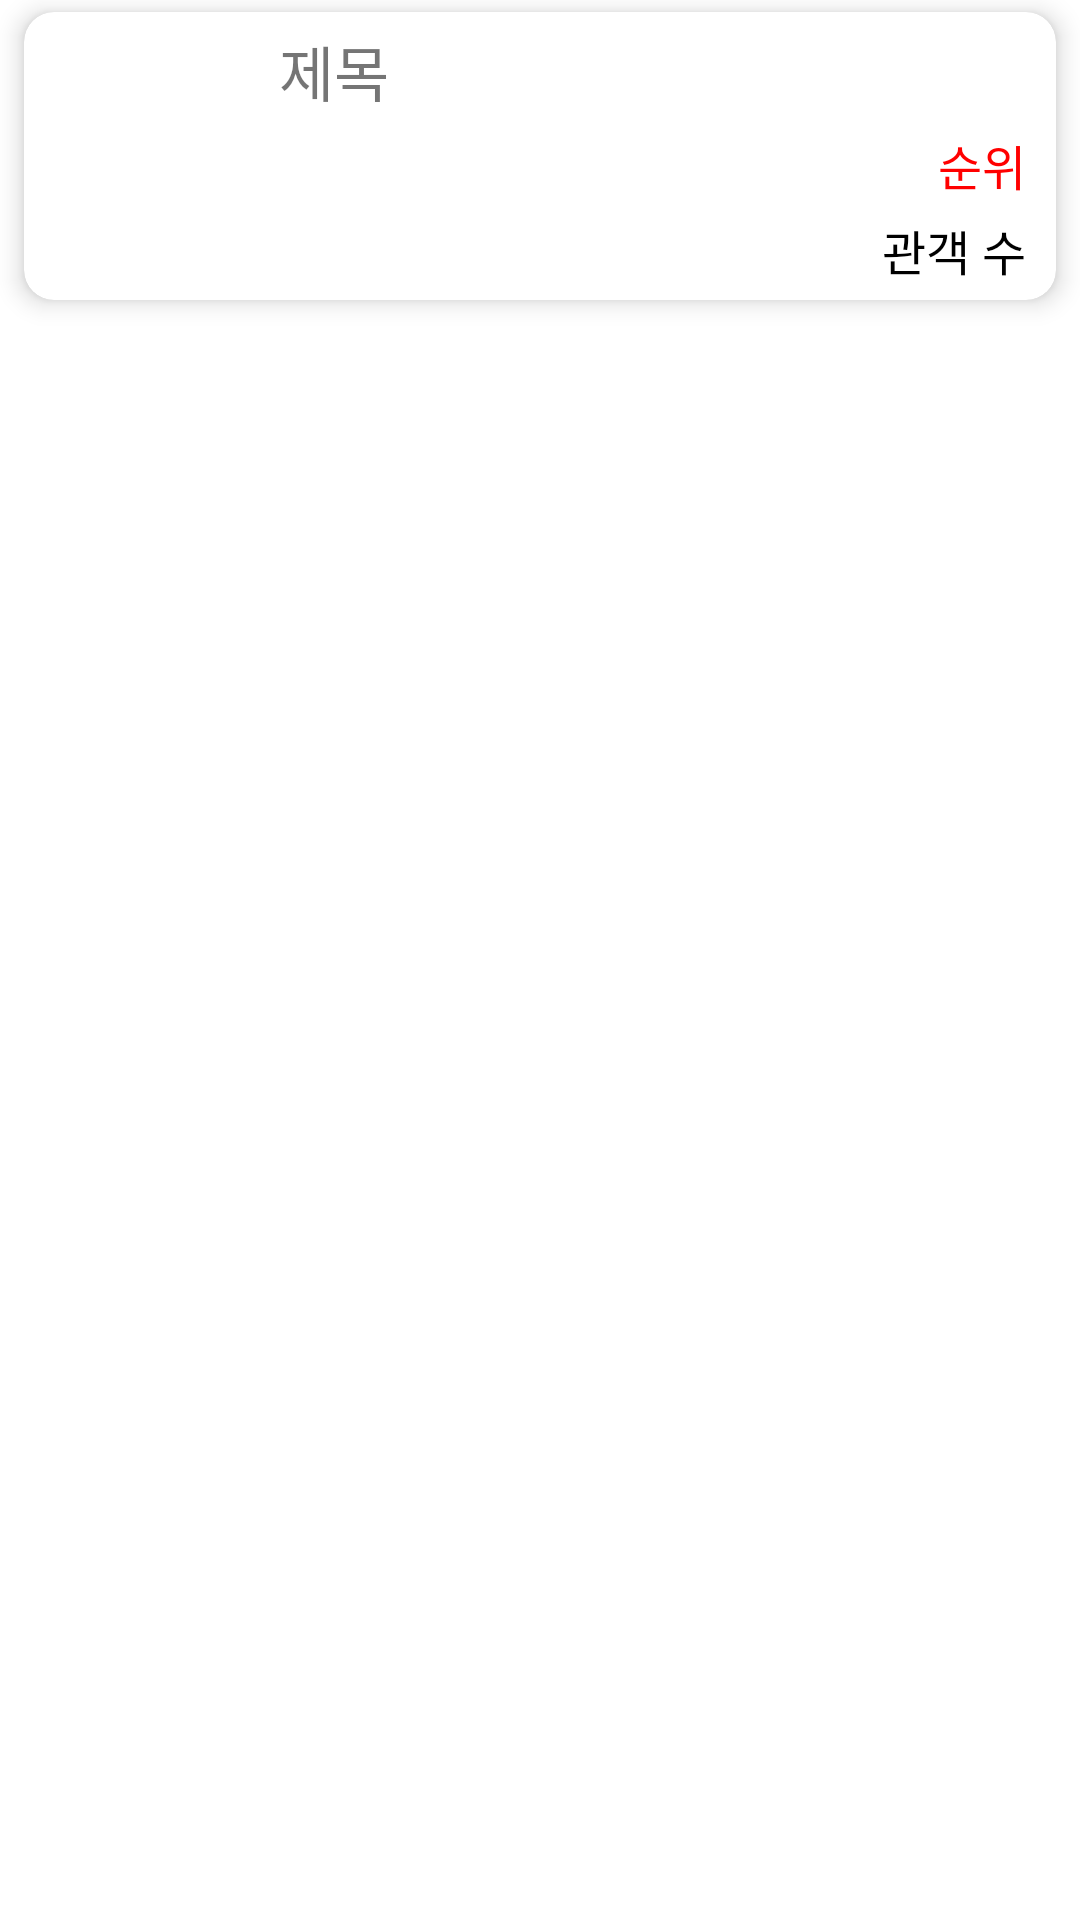

This screen was rendered from an Android layout file. Write that file and the resources it references.
<!-- AndroidManifest.xml: application theme Theme.MyApplication_final_ -->
<!-- res/layout/movie_item.xml -->
<?xml version="1.0" encoding="utf-8"?>
<LinearLayout xmlns:android="http://schemas.android.com/apk/res/android"
    android:layout_width="match_parent"
    android:layout_height="wrap_content"
    xmlns:app="http://schemas.android.com/apk/res-auto"
    android:orientation="vertical">

    <androidx.cardview.widget.CardView
        android:layout_width="match_parent"
        android:layout_height="wrap_content"
        android:layout_marginLeft="8dp"
        android:layout_marginRight="8dp"
        android:layout_marginTop="4dp"
        android:layout_marginBottom="4dp"
        app:cardBackgroundColor="@color/white"
        app:cardCornerRadius="10dp"
        app:cardElevation="5dp"
        >
        <LinearLayout
            android:layout_width="match_parent"
            android:layout_height="wrap_content"
            android:orientation="horizontal">

            <ImageView
                android:layout_width="80dp"
                android:layout_height="match_parent"
                android:padding="5dp"
                android:src="@drawable/moviee" />

            <LinearLayout
                android:layout_width="308dp"
                android:layout_height="wrap_content"
                android:layout_margin="5dp"
                android:layout_weight="1"
                android:orientation="vertical">

                <TextView
                    android:id="@+id/textView"
                    android:layout_width="match_parent"
                    android:layout_height="wrap_content"
                    android:maxLines="1"
                    android:text="제목"
                    android:textSize="20sp" />

                <TextView
                    android:id="@+id/textView3"
                    android:layout_width="match_parent"
                    android:layout_height="wrap_content"
                    android:layout_marginTop="5dp"
                    android:gravity="right"
                    android:paddingRight="5dp"
                    android:text="순위"
                    android:textColor="#FF0000"
                    android:textSize="16sp" />

                <TextView
                    android:id="@+id/textView2"
                    android:layout_width="match_parent"
                    android:layout_height="wrap_content"
                    android:layout_marginTop="5dp"
                    android:gravity="right"
                    android:paddingRight="5dp"
                    android:text="관객 수"
                    android:textColor="@color/black"
                    android:textSize="16sp" />

            </LinearLayout>
        </LinearLayout>
    </androidx.cardview.widget.CardView>
</LinearLayout>
<!-- resources referenced by this layout -->
<resources>
  <style name="Theme.MyApplication_final_" parent="Theme.MaterialComponents.DayNight.DarkActionBar">
          
          <item name="colorPrimary">@color/purple_500</item>
          <item name="colorPrimaryVariant">@color/purple_700</item>
          <item name="colorOnPrimary">@color/white</item>
          
          <item name="colorSecondary">@color/teal_200</item>
          <item name="colorSecondaryVariant">@color/teal_700</item>
          <item name="colorOnSecondary">@color/black</item>
          
          <item name="android:statusBarColor" tools:targetApi="l">?attr/colorPrimaryVariant</item>
          
      </style>
  <!-- not gathered from this repository: default colours our renderer supplied (Android Studio template values) -->
  <color name="purple_500">#FF6200EE</color>
  <color name="purple_700">#FF3700B3</color>
  <color name="teal_200">#FF03DAC5</color>
  <color name="teal_700">#FF018786</color>
  <color name="black">#FF000000</color>
  <color name="white">#FFFFFFFF</color>
</resources>
